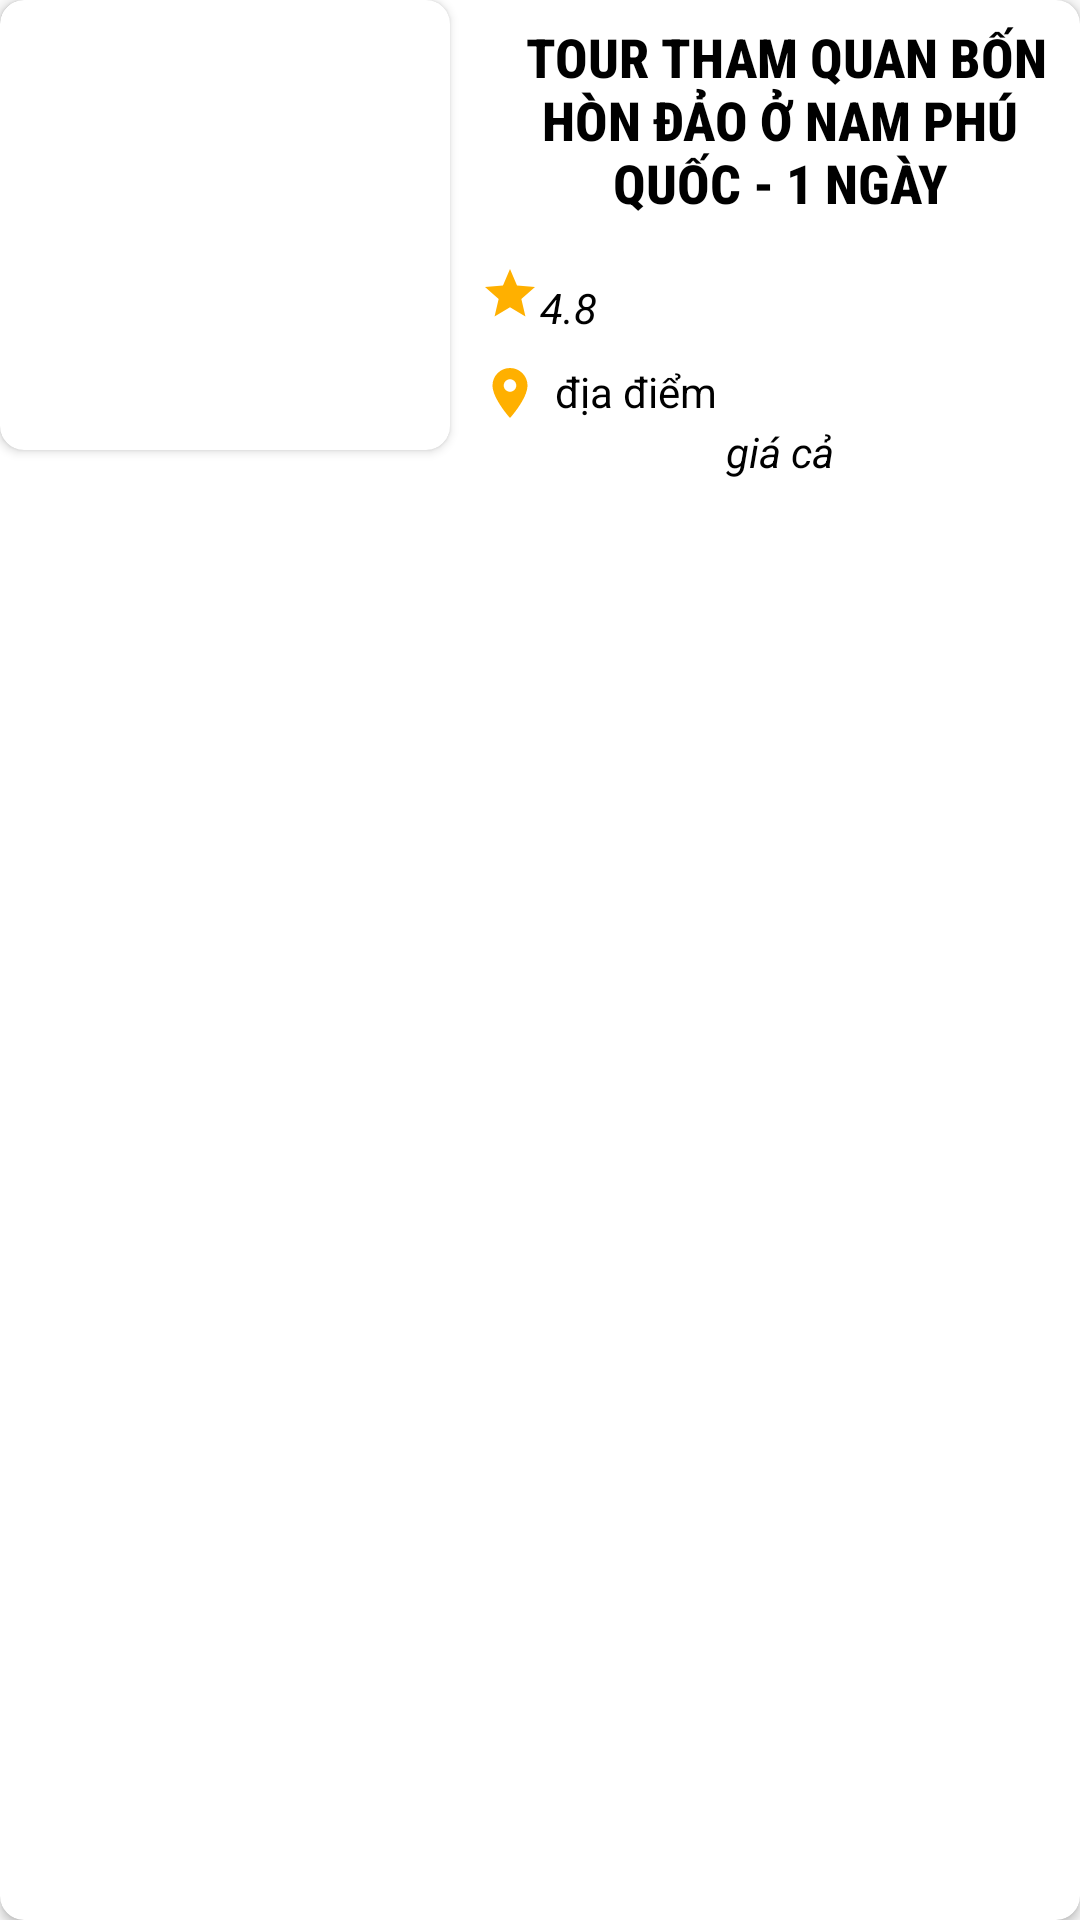

Here is an Android app screen rendered from its layout file. Give the layout XML and the strings, colors and styles it references.
<!-- AndroidManifest.xml: application theme Theme.AppCompat.DayNight.NoActionBar -->
<!-- res/layout/home_item.xml -->
<?xml version="1.0" encoding="utf-8"?>
<androidx.cardview.widget.CardView xmlns:android="http://schemas.android.com/apk/res/android"
    xmlns:app="http://schemas.android.com/apk/res-auto"
    android:id="@+id/home_item"
    android:layout_marginTop="10dp"
    android:layout_marginEnd="10dp"
    android:layout_width="match_parent"
    app:cardCornerRadius="8dp"
    android:layout_height="wrap_content">
    <RelativeLayout
        android:layout_width="match_parent"
        android:layout_height="wrap_content">
<androidx.cardview.widget.CardView
    android:id="@+id/CarView"
    android:layout_width="150dp"
    app:cardCornerRadius="8dp"
    android:layout_height="150dp">
    <ImageView
        android:id="@+id/imageView"

        android:layout_width="150dp"
        android:layout_height="150dp"
        android:scaleType="centerCrop"
        android:src="@drawable/imgtest" />
</androidx.cardview.widget.CardView>



        <LinearLayout
            android:layout_width="match_parent"
            android:layout_height="wrap_content"
            android:layout_marginLeft="5dp"
            android:layout_marginStart="10dp"
            android:layout_centerHorizontal="true"
            android:orientation="vertical"
            android:layout_toEndOf="@+id/CarView">
            <TextView
                android:id="@+id/nameTextView"
                android:layout_width="match_parent"
                android:layout_height="80dp"
                android:fontFamily="sans-serif-condensed-medium"
                android:textColor="@color/black"
                android:gravity="center|fill_vertical"
                android:text=" Tour tham quan bốn hòn đảo ở Nam Phú Quốc - 1 ngày"
                android:textAlignment="center"
                android:textAllCaps="true"
                android:textSize="18sp"
                android:textStyle="bold" />
        <LinearLayout
            android:layout_width="match_parent"
            android:layout_height="wrap_content"
            android:layout_marginTop="8dp"
            android:orientation="horizontal">
            <ImageView
                android:layout_width="20dp"
                android:layout_height="20dp"
                android:src="@drawable/star2"/>
            <TextView
                android:id="@+id/tv"
                android:layout_width="match_parent"
                android:layout_height="20dp"
                android:layout_below="@+id/titleTour"
                android:layout_marginTop="5dp"
                android:text="4.8"
                android:textColor="#000000"
                android:textStyle="italic" />
        </LinearLayout>


  <LinearLayout
    android:layout_width="match_parent"
    android:layout_height="wrap_content"
    android:layout_marginTop="8dp"
    android:orientation="horizontal">
    <ImageView
        android:layout_width="20dp"
        android:layout_height="20dp"
        android:src="@drawable/maker2"/>

    <TextView
        android:id="@+id/locationTextView"
        android:layout_width="match_parent"
        android:layout_height="20dp"
        android:layout_below="@+id/evaluateTour"
        android:layout_marginLeft="5dp"
        android:text="địa điểm"
        android:textAlignment="viewStart"
        android:textColor="#000000" />
</LinearLayout>


            <TextView
                android:id="@+id/priceTextView"

                android:layout_width="match_parent"
                android:layout_height="20dp"
                android:layout_below="@+id/locationTour"
                android:text="giá cả"
                android:textAlignment="center"
                android:textColor="#000000"
                android:textStyle="italic" />

        </LinearLayout>
    </RelativeLayout>




</androidx.cardview.widget.CardView>
<!-- resources referenced by this layout -->
<resources>
  <color name="black">#FF000000</color>
  <!-- drawable maker2 (drawable) -->
  <vector android:height="24dp" android:tint="#FFB000"
      android:viewportHeight="24" android:viewportWidth="24"
      android:width="24dp" xmlns:android="http://schemas.android.com/apk/res/android">
      <path android:fillColor="@android:color/white" android:pathData="M12,2C8.13,2 5,5.13 5,9c0,5.25 7,13 7,13s7,-7.75 7,-13c0,-3.87 -3.13,-7 -7,-7zM12,11.5c-1.38,0 -2.5,-1.12 -2.5,-2.5s1.12,-2.5 2.5,-2.5 2.5,1.12 2.5,2.5 -1.12,2.5 -2.5,2.5z"/>
  </vector>
  <!-- drawable star2 (drawable) -->
  <vector android:height="24dp" android:tint="#FFB000"
      android:viewportHeight="24" android:viewportWidth="24"
      android:width="24dp" xmlns:android="http://schemas.android.com/apk/res/android">
      <path android:fillColor="@android:color/white" android:pathData="M12,17.27L18.18,21l-1.64,-7.03L22,9.24l-7.19,-0.61L12,2 9.19,8.63 2,9.24l5.46,4.73L5.82,21z"/>
  </vector>
</resources>
